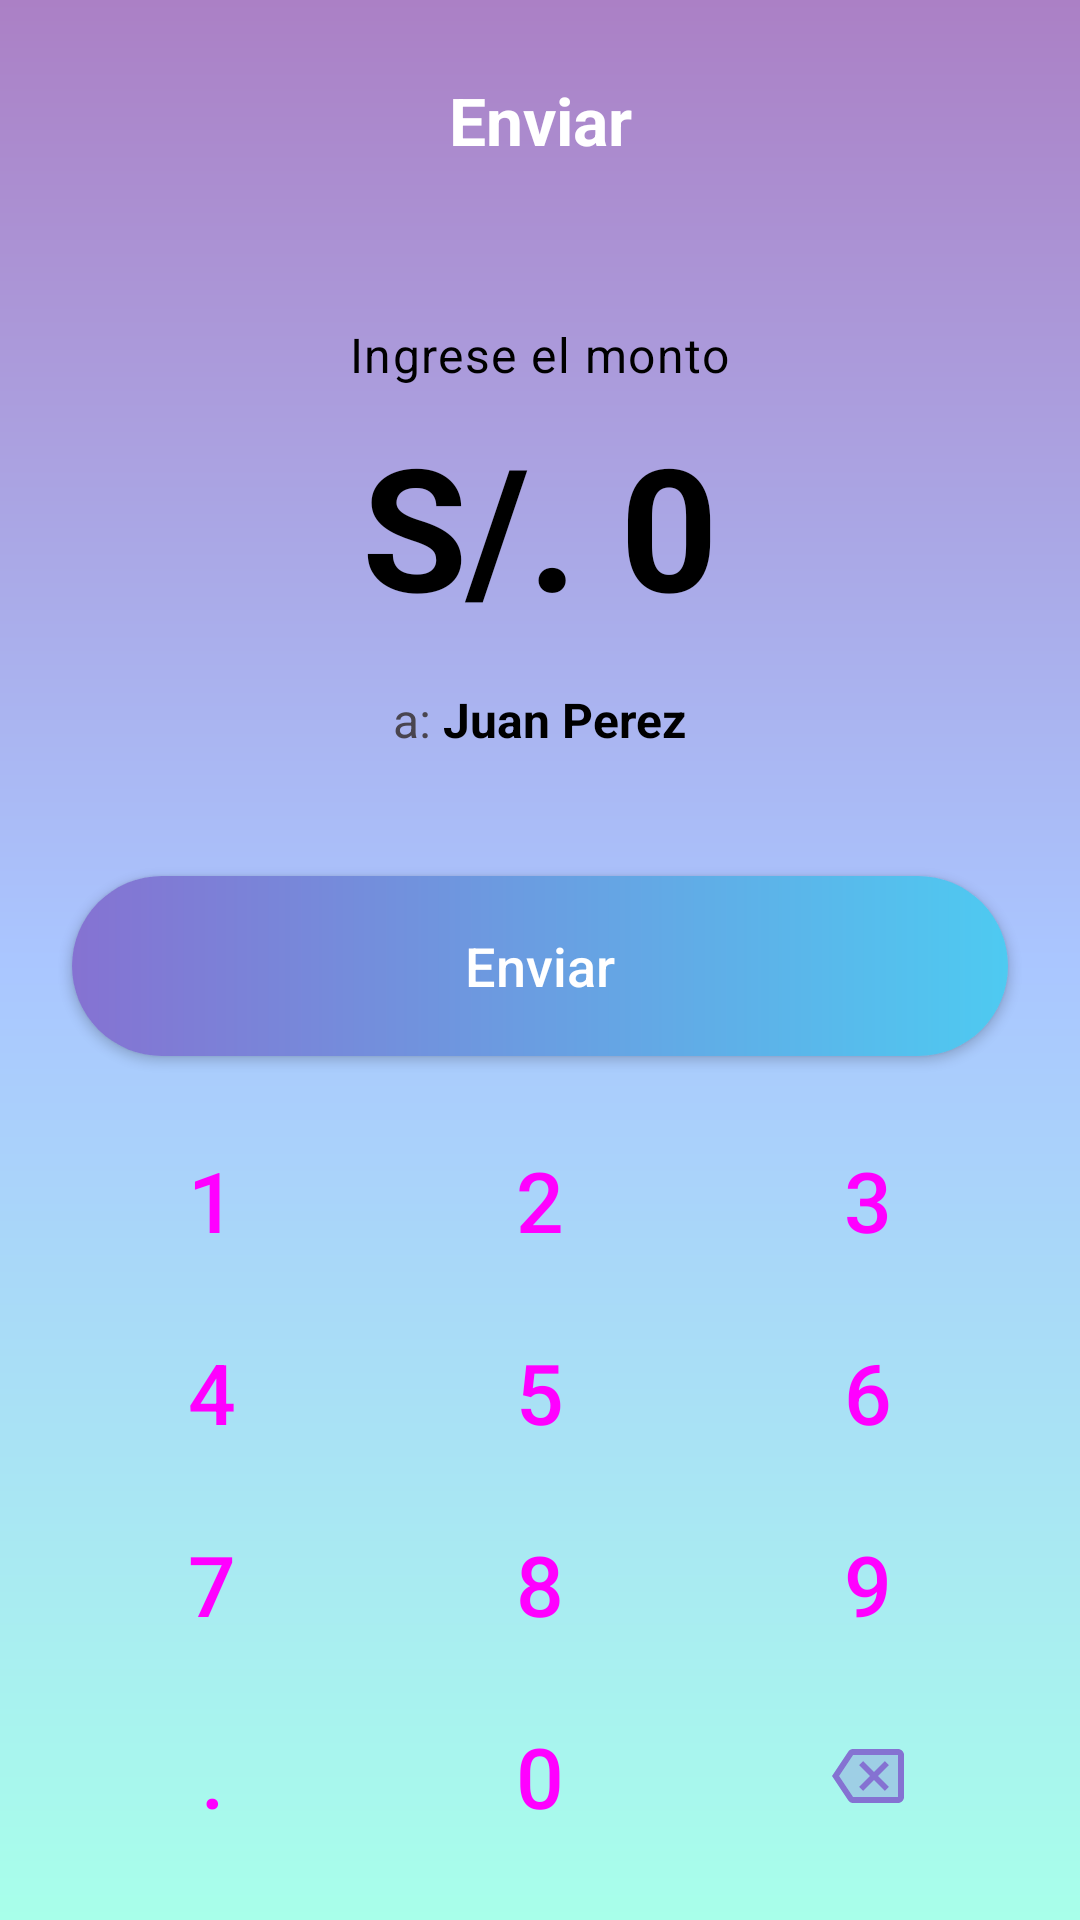

This screen was rendered from an Android layout file. Write that file and the resources it references.
<!-- AndroidManifest.xml: application theme Theme.DataCash -->
<!-- res/layout/fragment_send_money.xml -->
<?xml version="1.0" encoding="utf-8"?>
<androidx.constraintlayout.widget.ConstraintLayout
    xmlns:android="http://schemas.android.com/apk/res/android"
    xmlns:app="http://schemas.android.com/apk/res-auto"
    xmlns:tools="http://schemas.android.com/tools"
    android:layout_width="match_parent"
    android:layout_height="match_parent"
    android:background="@drawable/gradient_main_background"
    tools:context=".ui.send.SendMoneyFragment">

    <androidx.constraintlayout.widget.ConstraintLayout
        android:id="@+id/headerLayout"
        android:layout_width="0dp"
        android:layout_height="80dp"
        android:background="@drawable/header_35_background"
        app:layout_constraintEnd_toEndOf="parent"
        app:layout_constraintStart_toStartOf="parent"
        app:layout_constraintTop_toTopOf="parent">

        <ImageView
            android:id="@+id/ivBack"
            android:layout_width="wrap_content"
            android:layout_height="wrap_content"
            android:src="@drawable/ic_arrow_back"
            app:tint="@android:color/white"
            android:padding="8dp"
            android:layout_marginStart="16dp"
            app:layout_constraintStart_toStartOf="parent"
            app:layout_constraintTop_toTopOf="parent"
            app:layout_constraintBottom_toBottomOf="parent" />

        <TextView
            android:id="@+id/tvPageTitle"
            android:layout_width="wrap_content"
            android:layout_height="wrap_content"
            android:text="Enviar"
            android:textAppearance="@style/TextAppearance.Material3.TitleLarge"
            android:textColor="@android:color/white"
            android:textStyle="bold"
            app:layout_constraintBottom_toBottomOf="@id/ivBack"
            app:layout_constraintStart_toStartOf="parent"
            app:layout_constraintEnd_toEndOf="parent"
            app:layout_constraintTop_toTopOf="@id/ivBack" />

    </androidx.constraintlayout.widget.ConstraintLayout>


    <LinearLayout
        android:id="@+id/amountContainer"
        android:layout_width="wrap_content"
        android:layout_height="wrap_content"
        android:gravity="center_horizontal"
        android:orientation="vertical"
        app:layout_constraintVertical_bias="0.4"
        app:layout_constraintBottom_toTopOf="@id/btnSend"
        app:layout_constraintEnd_toEndOf="parent"
        app:layout_constraintStart_toStartOf="parent"
        app:layout_constraintTop_toBottomOf="@id/headerLayout">

        <TextView
            android:id="@+id/tvAmountLabel"
            android:layout_width="wrap_content"
            android:layout_height="wrap_content"
            android:text="Ingrese el monto"
            android:textAppearance="@style/TextAppearance.Material3.BodyLarge"
            android:textColor="@android:color/black" />

        <TextView
            android:id="@+id/tvAmount"
            android:layout_width="wrap_content"
            android:layout_height="wrap_content"
            android:layout_marginTop="8dp"
            android:text="S/. 0"
            android:textAppearance="@style/TextAppearance.Material3.DisplayLarge"
            android:textColor="@android:color/black"
            android:textStyle="bold" />

        <LinearLayout
            android:id="@+id/layoutRecipient"
            android:layout_width="wrap_content"
            android:layout_height="wrap_content"
            android:layout_marginTop="16dp"
            android:gravity="center_vertical"
            android:orientation="horizontal">

            <TextView
                android:layout_width="wrap_content"
                android:layout_height="wrap_content"
                android:text="a: "
                android:textSize="16sp"/>

            <TextView
                android:id="@+id/tvRecipientName"
                android:layout_width="wrap_content"
                android:layout_height="wrap_content"
                android:text="Juan Perez"
                android:textColor="@android:color/black"
                android:textSize="16sp"
                android:textStyle="bold"/>
        </LinearLayout>

    </LinearLayout>

    <androidx.appcompat.widget.AppCompatButton
        android:id="@+id/btnSend"
        android:layout_width="0dp"
        android:layout_height="60dp"
        android:layout_marginHorizontal="24dp"
        android:layout_marginBottom="16dp"
        android:background="@drawable/gradient_button_background"
        android:text="Enviar"
        android:textAllCaps="false"
        android:textColor="@android:color/white"
        android:textSize="18sp"
        app:layout_constraintBottom_toTopOf="@id/keypadGrid"
        app:layout_constraintEnd_toEndOf="parent"
        app:layout_constraintStart_toStartOf="parent" />

    <GridLayout
        android:id="@+id/keypadGrid"
        android:layout_width="0dp"
        android:layout_height="wrap_content"
        android:columnCount="3"
        android:layout_marginHorizontal="16dp"
        android:layout_marginBottom="16dp"
        app:layout_constraintBottom_toBottomOf="parent"
        app:layout_constraintStart_toStartOf="parent"
        app:layout_constraintEnd_toEndOf="parent">

        <Button style="@style/Widget.Material3.Button.TextButton" android:text="1" android:layout_columnWeight="1" android:layout_height="64dp" android:textSize="28sp"/>
        <Button style="@style/Widget.Material3.Button.TextButton" android:text="2" android:layout_columnWeight="1" android:layout_height="64dp" android:textSize="28sp"/>
        <Button style="@style/Widget.Material3.Button.TextButton" android:text="3" android:layout_columnWeight="1" android:layout_height="64dp" android:textSize="28sp"/>

        <Button style="@style/Widget.Material3.Button.TextButton" android:text="4" android:layout_columnWeight="1" android:layout_height="64dp" android:textSize="28sp"/>
        <Button style="@style/Widget.Material3.Button.TextButton" android:text="5" android:layout_columnWeight="1" android:layout_height="64dp" android:textSize="28sp"/>
        <Button style="@style/Widget.Material3.Button.TextButton" android:text="6" android:layout_columnWeight="1" android:layout_height="64dp" android:textSize="28sp"/>

        <Button style="@style/Widget.Material3.Button.TextButton" android:text="7" android:layout_columnWeight="1" android:layout_height="64dp" android:textSize="28sp"/>
        <Button style="@style/Widget.Material3.Button.TextButton" android:text="8" android:layout_columnWeight="1" android:layout_height="64dp" android:textSize="28sp"/>
        <Button style="@style/Widget.Material3.Button.TextButton" android:text="9" android:layout_columnWeight="1" android:layout_height="64dp" android:textSize="28sp"/>

        <Button style="@style/Widget.Material3.Button.TextButton" android:text="." android:layout_columnWeight="1" android:layout_height="64dp" android:textSize="28sp"/>
        <Button style="@style/Widget.Material3.Button.TextButton" android:text="0" android:layout_columnWeight="1" android:layout_height="64dp" android:textSize="28sp"/>
        <ImageButton
            android:id="@+id/btnBackspace"
            style="@style/Widget.Material3.Button.TextButton"
            android:src="@drawable/ic_backspace"
            app:tint="#8572D2"
            android:layout_columnWeight="1"
            android:layout_height="64dp" />

    </GridLayout>

</androidx.constraintlayout.widget.ConstraintLayout>
<!-- resources referenced by this layout -->
<resources>
  <!-- drawable gradient_button_background (drawable) -->
  <?xml version="1.0" encoding="utf-8"?>
  <shape xmlns:android="http://schemas.android.com/apk/res/android"
      android:shape="rectangle">
      <gradient
          android:angle="0"
          android:startColor="#8572D2"
          android:endColor="#4ECAF1"
          android:type="linear" />
      <corners android:radius="30dp" />
  </shape>
  <!-- drawable gradient_main_background (drawable) -->
  <?xml version="1.0" encoding="utf-8"?>
  <shape xmlns:android="http://schemas.android.com/apk/res/android"
      android:shape="rectangle">
      <gradient
          android:angle="270"
          android:startColor="#AB80C5"
          android:centerColor="#AAC6FF"
          android:endColor="#A8FFEA"
          android:type="linear" />
  </shape>
  <!-- drawable ic_backspace (drawable) -->
  <vector xmlns:android="http://schemas.android.com/apk/res/android" android:autoMirrored="true" android:height="24dp" android:tint="#000000" android:viewportHeight="24" android:viewportWidth="24" android:width="24dp">
        
      <path android:fillAlpha="0.3" android:fillColor="@android:color/white" android:pathData="M7.06,5L2.4,12l4.67,7H22V5H7.06c0.01,0 0.01,0 0,0zM9,8.41L10.41,7 14,10.59 17.59,7 19,8.41 15.41,12 19,15.59 17.59,17 14,13.41 10.41,17 9,15.59 12.59,12 9,8.41z" android:strokeAlpha="0.3"/>
        
      <path android:fillColor="@android:color/white" android:pathData="M22,3L7,3c-0.69,0 -1.23,0.35 -1.59,0.88L0,12l5.41,8.11c0.36,0.53 0.9,0.89 1.59,0.89h15c1.1,0 2,-0.9 2,-2L24,5c0,-1.1 -0.9,-2 -2,-2zM22,19L7.07,19L2.4,12l4.66,-7L22,5v14zM10.41,17L14,13.41 17.59,17 19,15.59 15.41,12 19,8.41 17.59,7 14,10.59 10.41,7 9,8.41 12.59,12 9,15.59z"/>
      
  </vector>
  <style name="Theme.DataCash" parent="Base.Theme.DataCash" />
  <style name="Base.Theme.DataCash" parent="Theme.Material3.DayNight.NoActionBar">
      </style>
</resources>
